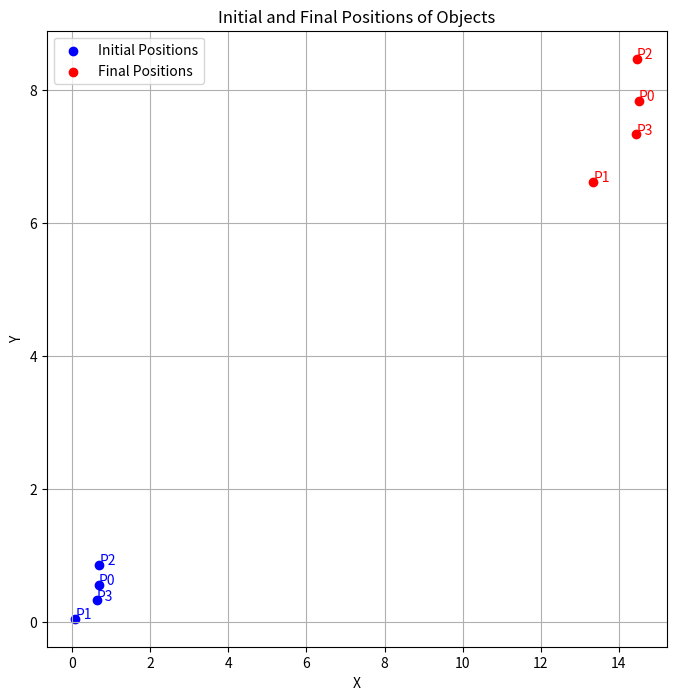

Generate this figure with matplotlib:
import numpy as np
from scipy.optimize import minimize
import matplotlib.pyplot as plt

# 定义物体数量
num_objects = 4

# 定义初始位置
initial_positions = np.random.rand(num_objects, 2)

# 定义约束函数
def constraint_func(positions):
    positions = positions.reshape((num_objects, 2))
    constraints = []
    for i in range(num_objects):
        for j in range(i + 1, num_objects):
            # 假设每个物体之间的距离约束为1
            constraints.append(np.linalg.norm(positions[i] - positions[j]) - 1)
    return constraints

# 定义目标函数（可以是任意函数，这里使用总距离作为示例）
def objective_func(positions):
    positions = positions.reshape((num_objects, 2))
    total_distance = 0
    for i in range(num_objects):
        for j in range(i + 1, num_objects):
            total_distance += np.linalg.norm(positions[i] - positions[j])
    return total_distance

# 设置约束条件
constraints = [{'type': 'eq', 'fun': lambda x: constraint_func(x)}]

# 使用优化算法求解
result = minimize(objective_func, initial_positions.flatten(), constraints=constraints)

# 输出结果
final_positions = result.x.reshape((num_objects, 2))

# 可视化初始位置和最终位置
plt.figure(figsize=(8, 8))

# 初始位置
plt.scatter(initial_positions[:, 0], initial_positions[:, 1], color='blue', label='Initial Positions')
for i, pos in enumerate(initial_positions):
    plt.text(pos[0], pos[1], f'P{i}', color='blue')

# 最终位置
plt.scatter(final_positions[:, 0], final_positions[:, 1], color='red', label='Final Positions')
for i, pos in enumerate(final_positions):
    plt.text(pos[0], pos[1], f'P{i}', color='red')

plt.legend()
plt.title('Initial and Final Positions of Objects')
plt.xlabel('X')
plt.ylabel('Y')
plt.grid(True)
plt.savefig('positions.jpg')
# plt.show()